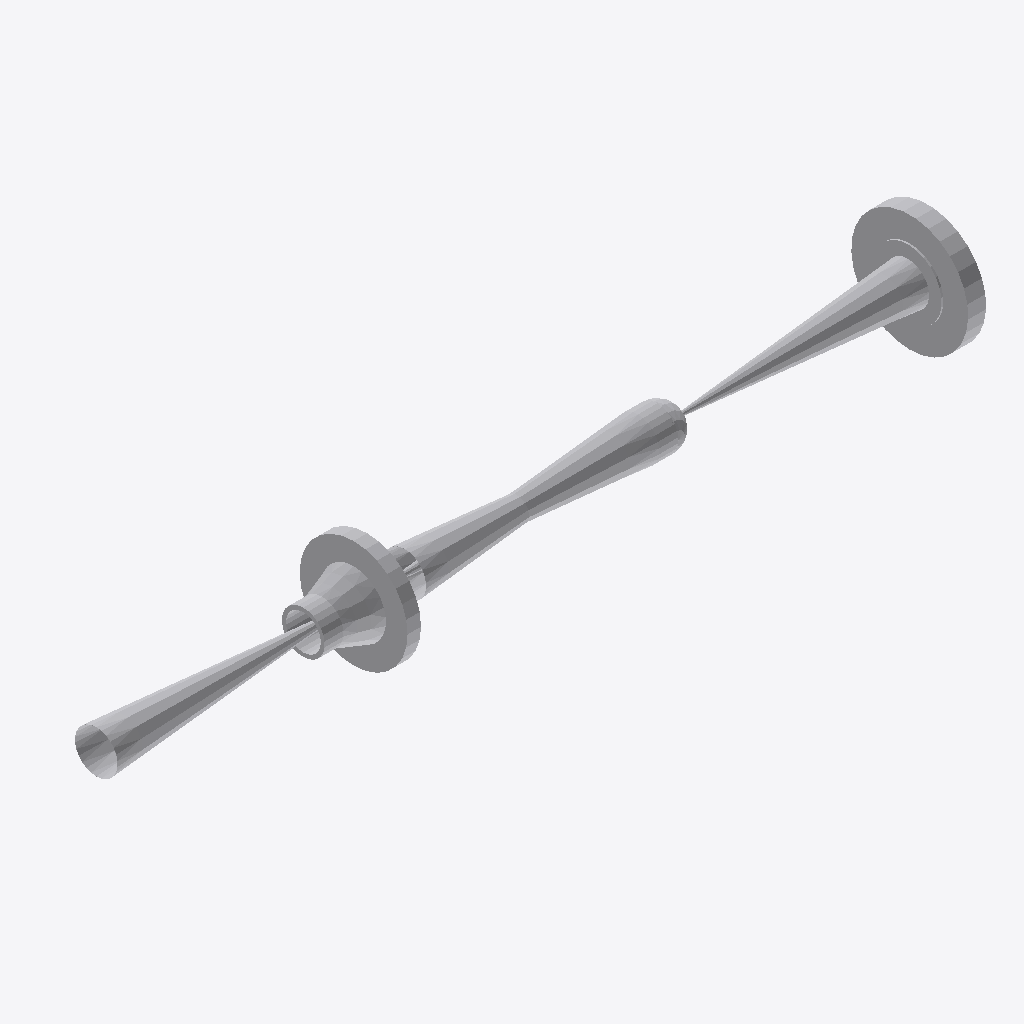
Isometric view of an IFC building model (IFC-SPF (STEP), schema IFC2X3, length unit millimetre), seen from the south-west, elements coloured by IFC class: 6 other elements (light grey).
Extent 1.2 m × 0.2 m × 0.2 m (x, y, z). Elements (6): 4 IfcFlowController, 2 IfcFlowSegment.

HEADER;
FILE_DESCRIPTION(('ViewDefinition [CoordinationView]'),'2;1');
FILE_NAME('/home/giovanni/IdeaProjects/ifc/ifc-out/sk/05DR1300011202AV.ifc','2020-10-13T21:06:14',(''),('Antea S.r.l.'),'IFC.JAVA 0.0.1-SNAPSHOT','Antea IFC Export 0.0.1-SNAPSHOT','');
FILE_SCHEMA(('IFC2X3'));
ENDSEC;
DATA;
#15=IFCPROJECT('0ZSlBSZ1X1XRDDBNqaFrqI',#6,'05-DR-130-0-011-2"-02A-V',$,$,$,$,(#9),#14);
#16=IFCSITE('2rhFevHY5Bc9RBX6GsTczV',#6,$,$,$,$,$,$,.COMPLEX.,$,$,$,$,$);
#108=IFCFLOWCONTROLLER('0K1tVJRuXFLOz8F6Wxbz4k',#6,'Valve','{?  "CATEGORY" : "TUBVALVOLE",?  "ADESCR" : "VL5292396",?  "IACCESSO" : "0-Sconoscuito",?  "NDIAMETRO" : 60.33,?  "ITIPO_VALVOLA" : "1-VALVE_STD",?  "ITIPO_COLL" : "0-COLL_FLANGIATO",?  "IOVOLANTINO" ',$,#84,#107,$);
#125=IFCFLOWCONTROLLER('1EKI56GPLF5vhG9r2deImq',#6,'Valve','{?  "CATEGORY" : "TUBVALVOLE",?  "ADESCR" : "VL5292398",?  "IACCESSO" : "0-Sconoscuito",?  "NDIAMETRO" : 60.33,?  "ITIPO_VALVOLA" : "1-VALVE_STD",?  "ITIPO_COLL" : "0-COLL_FLANGIATO",?  "IOVOLANTINO" ',$,#111,#124,$);
#81=IFCFLOWCONTROLLER('2ysMCpq_X8vwpnUVuzZXq9',#6,'Nozzle','{?  "CATEGORY" : "TUBFLANGE",?  "ADESCR" : "FL5293165",?  "NCOR_ALLOW" : 3,?  "NDIAMETRO" : 60.33,?  "ITIPO_TENUTA" : "0-TFG_NONE",?  "ASCHEDULE" : "80",?  "ACLASS" : "600",?  "ITIPO_STD" : "0-ANSI",?',$,#72,#80,$);
#69=IFCFLOWCONTROLLER('1r2gO7kFLCv8lNdoPHtP3L',#6,'Nozzle','{?  "CATEGORY" : "TUBFLANGE",?  "ADESCR" : "FL5292395",?  "NCOR_ALLOW" : 3,?  "NDIAMETRO" : 60.33,?  "ITIPO_TENUTA" : "0-TFG_NONE",?  "ASCHEDULE" : "80",?  "ACLASS" : "150",?  "ITIPO_STD" : "0-ANSI",?',$,#51,#68,$);
#38=IFCFLOWSEGMENT('0RNl06Bv1EN9Ox8Qyf7XxM',#6,'Shell','{?  "CATEGORY" : "TUBTUBI",?  "ADESCR" : "Derivazione",?  "NCOR_ALLOW" : 3,?  "NDIAMETRO" : 60.33,?  "ASCHEDULE" : "80",?  "ITIPO_STD" : "0-ANSI",?  "ITIPO_FAMSPEC" : "",?  "AGRUPPO_SCH" : "02A",?  "N',$,#25,#37,$);
#49=IFCFLOWSEGMENT('1Sv3Y0EqD6PunGvj4Q3sEy',#6,'Shell','{?  "CATEGORY" : "TUBTUBI",?  "ADESCR" : "TB5292397",?  "NCOR_ALLOW" : 3,?  "NDIAMETRO" : 60.33,?  "ASCHEDULE" : "80",?  "ITIPO_STD" : "0-ANSI",?  "ITIPO_FAMSPEC" : "",?  "AGRUPPO_SCH" : "02A",?  "NSP',$,#41,#48,$);
ENDSEC;
